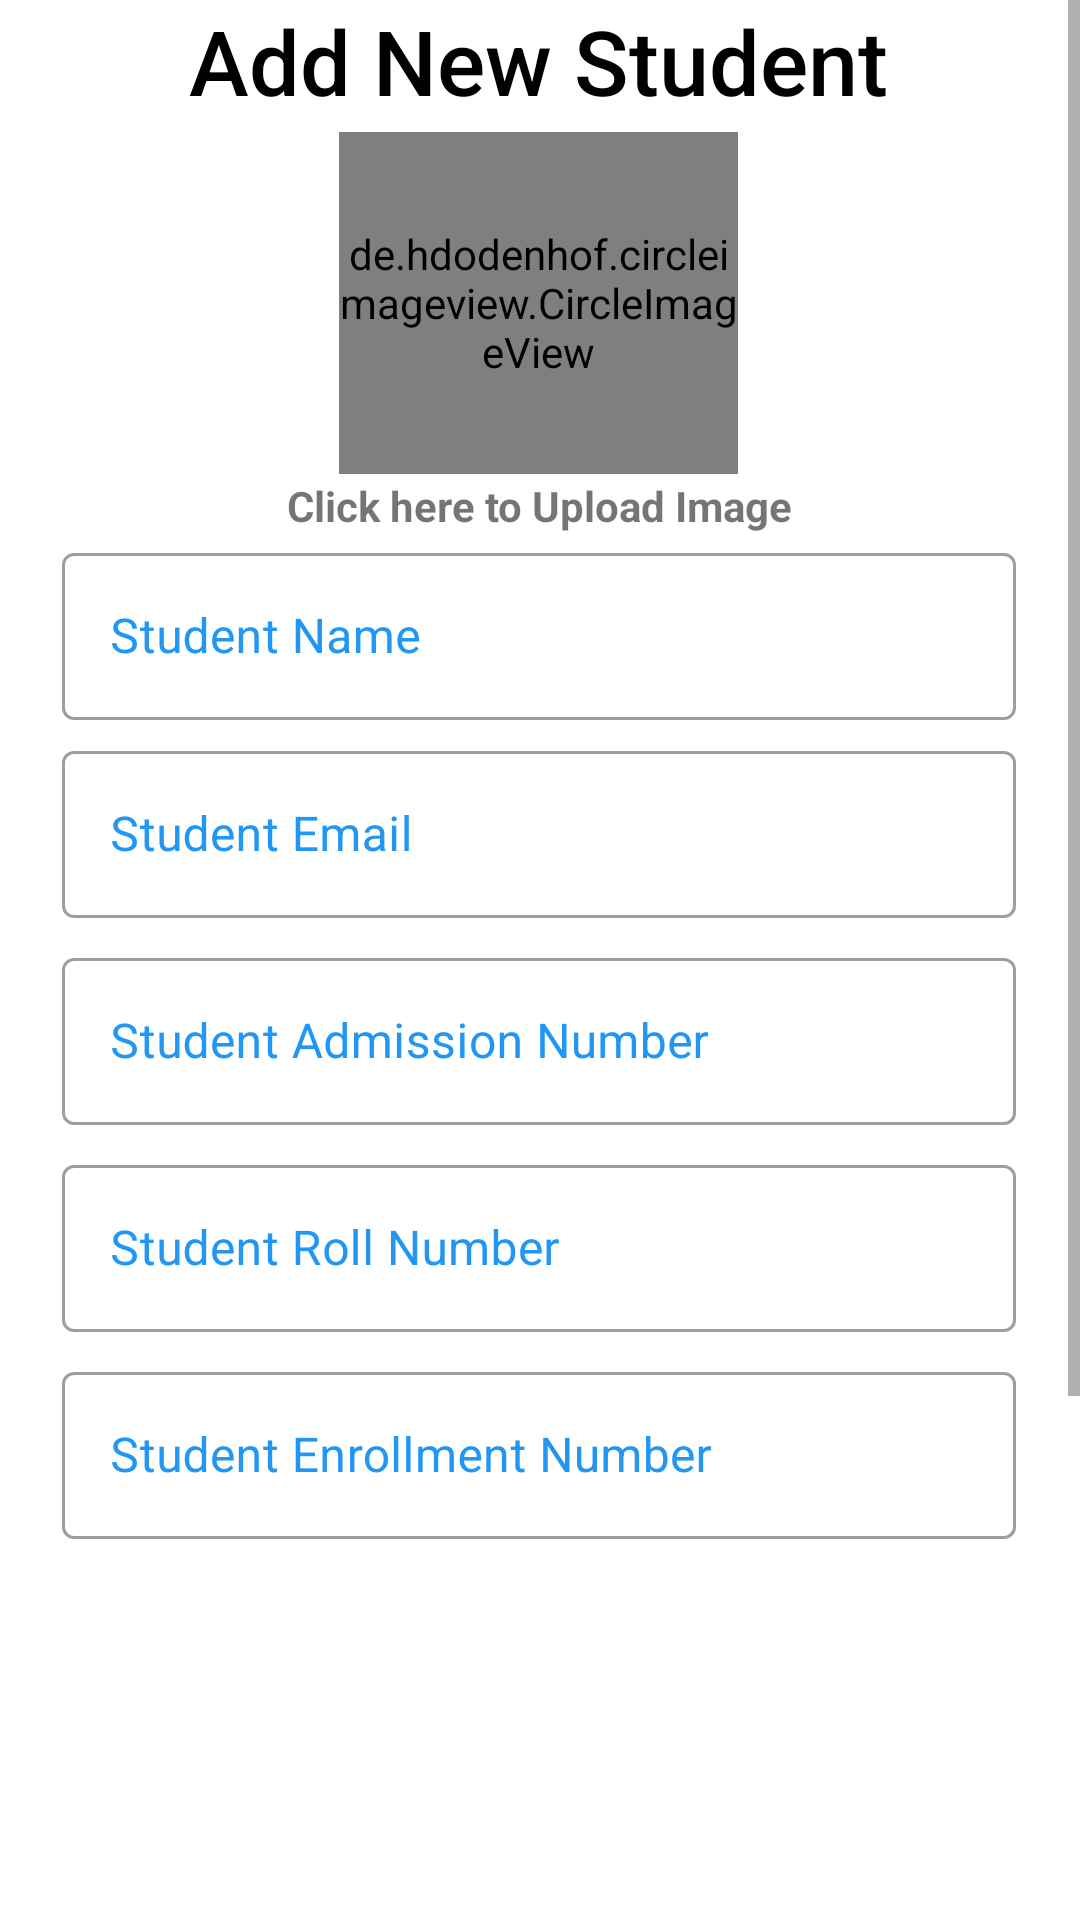

The Android layout XML behind this screen, and the referenced resources:
<!-- AndroidManifest.xml: application theme Theme.IIMTUFaculty -->
<!-- res/layout/activity_addstudent.xml -->
<ScrollView
    xmlns:android="http://schemas.android.com/apk/res/android"
    xmlns:app="http://schemas.android.com/apk/res-auto"
    xmlns:tools="http://schemas.android.com/tools"
    android:layout_width="match_parent"
    android:layout_height="match_parent"
    tools:context=".Activity.Students.AddstudentActivity">

    <androidx.constraintlayout.widget.ConstraintLayout
        android:layout_width="match_parent"
        android:layout_height="match_parent">





    <LinearLayout
        android:layout_width="318dp"
        android:layout_height="wrap_content"
        android:orientation="vertical"
        app:layout_constraintBottom_toBottomOf="parent"
        app:layout_constraintEnd_toEndOf="parent" app:layout_constraintHorizontal_bias="0.494" app:layout_constraintStart_toStartOf="parent" app:layout_constraintTop_toTopOf="parent" app:layout_constraintVertical_bias="0.731">


        <TextView
            android:id="@+id/textView"
            android:layout_width="wrap_content"
            android:layout_height="44dp"
            android:fontFamily="sans-serif-medium"
            android:text="Add New Student"
            android:textSize="30sp"
            android:textColor="#000000"
            android:textStyle="normal"
            app:layout_constraintBottom_toBottomOf="parent"
            app:layout_constraintEnd_toEndOf="parent"
            app:layout_constraintHorizontal_bias="0.496"
            android:layout_gravity="center"
            app:layout_constraintStart_toStartOf="parent"
            app:layout_constraintTop_toTopOf="parent"
            app:layout_constraintVertical_bias="0.008" />

        <de.hdodenhof.circleimageview.CircleImageView
            android:id="@+id/imageStudent"
            android:layout_width="133dp"
            android:layout_height="114dp"
            app:layout_constraintBottom_toBottomOf="parent"
            app:layout_constraintEnd_toEndOf="parent"
            app:layout_constraintHorizontal_bias="0.498"
            android:layout_gravity="center"
            app:layout_constraintStart_toStartOf="parent"
            app:layout_constraintTop_toTopOf="parent"
            app:layout_constraintVertical_bias="0.08"
            android:src="@drawable/manimg" />

        <TextView
            android:layout_width="match_parent"
            android:layout_height="wrap_content"
            android:text="Click here to Upload Image"
            android:layout_marginTop="1dp"
            android:layout_marginBottom="1dp"
            android:gravity="center"
            android:textStyle="bold"/>


        <com.google.android.material.textfield.TextInputLayout
            android:id="@+id/nameStudent" style="@style/Widget.MaterialComponents.TextInputLayout.OutlinedBox"
            android:layout_width="match_parent"
            android:layout_height="wrap_content"
            android:layout_marginBottom="5dp"
            android:hint="Student Name"
            android:textColorHint="@color/borderColor">
            <com.google.android.material.textfield.TextInputEditText
                android:layout_width="match_parent"
                android:layout_height="wrap_content"
                android:inputType="text"/>
        </com.google.android.material.textfield.TextInputLayout>

        <com.google.android.material.textfield.TextInputLayout
            android:id="@+id/emailStudent" style="@style/Widget.MaterialComponents.TextInputLayout.OutlinedBox"
            android:layout_width="match_parent"
            android:layout_height="wrap_content"
            android:layout_marginBottom="8dp"
            android:hint="Student Email"
            android:textColorHint="@color/borderColor">
            <com.google.android.material.textfield.TextInputEditText
                android:layout_width="match_parent"
                android:layout_height="wrap_content"
                android:inputType="textEmailAddress"/>
        </com.google.android.material.textfield.TextInputLayout>


        <com.google.android.material.textfield.TextInputLayout
            android:id="@+id/admissionNumberStudent" style="@style/Widget.MaterialComponents.TextInputLayout.OutlinedBox"
            android:layout_width="match_parent"
            android:layout_height="wrap_content"
            android:layout_marginBottom="8dp"
            android:hint="Student Admission Number"
            android:textColorHint="@color/borderColor">

            <com.google.android.material.textfield.TextInputEditText
                android:layout_width="match_parent"
                android:layout_height="wrap_content"
                android:inputType="text"/>
        </com.google.android.material.textfield.TextInputLayout>


        <com.google.android.material.textfield.TextInputLayout
            android:id="@+id/rollNumberStudent" style="@style/Widget.MaterialComponents.TextInputLayout.OutlinedBox"
            android:layout_width="match_parent"
            android:layout_height="wrap_content"
            android:layout_marginBottom="8dp"
            android:hint="Student Roll Number"
            android:textColorHint="@color/borderColor">

            <com.google.android.material.textfield.TextInputEditText
                android:layout_width="match_parent"
                android:layout_height="wrap_content"
                android:inputType="text"/>
        </com.google.android.material.textfield.TextInputLayout>



        <com.google.android.material.textfield.TextInputLayout
            android:id="@+id/enrollmentNumberStudent" style="@style/Widget.MaterialComponents.TextInputLayout.OutlinedBox"
            android:layout_width="match_parent"
            android:layout_height="wrap_content"
            android:layout_marginBottom="8dp"
            android:hint="Student Enrollment Number"
            android:textColorHint="@color/borderColor">

            <com.google.android.material.textfield.TextInputEditText
                android:layout_width="match_parent"
                android:layout_height="wrap_content"
                android:inputType="text"/>
        </com.google.android.material.textfield.TextInputLayout>

            <Spinner
                android:id="@+id/spinnerBranchStudent"
                android:spinnerMode="dialog"
                android:background="@drawable/spinnerbg"
                android:layout_width="match_parent"
                android:layout_height="45dp"
                android:layout_marginRight="10dp"
                android:layout_marginLeft="10dp"
                android:layout_marginTop="10dp"
                />
            <Spinner
                android:id="@+id/spinnerSemesterStudent"
                android:spinnerMode="dialog"
                android:background="@drawable/spinnerbg"
                android:layout_width="match_parent"
                android:layout_height="45dp"
                android:layout_marginRight="10dp"
                android:layout_marginLeft="10dp"
                android:layout_marginTop="10dp"
                />

            <Spinner
                android:id="@+id/spinnerSectionStudent"
                android:spinnerMode="dialog"
                android:background="@drawable/spinnerbg"
                android:layout_width="match_parent"
                android:layout_height="45dp"
                android:layout_marginRight="10dp"
                android:layout_marginLeft="10dp"
                android:layout_marginTop="10dp"
                android:layout_marginBottom="8dp"
                />
        <com.google.android.material.textfield.TextInputLayout
            android:id="@+id/gradeStudent" style="@style/Widget.MaterialComponents.TextInputLayout.OutlinedBox"
            android:layout_width="match_parent"
            android:layout_height="wrap_content"
            android:layout_marginBottom="8dp"
            android:hint="Grade"
            android:textColorHint="@color/borderColor">

            <com.google.android.material.textfield.TextInputEditText
                android:layout_width="match_parent"
                android:layout_height="wrap_content"
                android:inputType="text"/>
        </com.google.android.material.textfield.TextInputLayout>

        <com.google.android.material.textfield.TextInputLayout
            android:id="@+id/passwordStudent" style="@style/Widget.MaterialComponents.TextInputLayout.OutlinedBox"
            android:layout_width="match_parent"
            android:layout_height="wrap_content"
            android:layout_marginBottom="8dp"
            android:hint="Student Password"
            android:textColorHint="@color/borderColor"
            app:passwordToggleEnabled="true">
            <com.google.android.material.textfield.TextInputEditText
                android:layout_width="match_parent"
                android:layout_height="wrap_content"
                android:inputType="textPassword"/>
        </com.google.android.material.textfield.TextInputLayout>


        <androidx.appcompat.widget.AppCompatButton
            android:layout_width="178dp"
            android:layout_height="wrap_content"
            android:layout_gravity="center_horizontal"
            android:background="@drawable/buttonbg"
            android:padding="10dp"
            android:text="Add Student"
            android:id="@+id/btnAddStudent"
            android:textColor="#FFFFFF"
            android:textSize="18sp"
            tools:layout_editor_absoluteX="127dp"
            tools:layout_editor_absoluteY="616dp" />

    </LinearLayout>

</androidx.constraintlayout.widget.ConstraintLayout>

</ScrollView>
<!-- resources referenced by this layout -->
<resources>
  <color name="borderColor">#2196F3</color>
  <style name="Theme.IIMTUFaculty" parent="Theme.MaterialComponents.DayNight.NoActionBar">
          
          <item name="colorPrimary">#6200EE</item>
          <item name="colorPrimaryVariant">#6200EE</item>
          <item name="colorOnPrimary">@color/white</item>
          
          <item name="colorSecondary">@color/teal_200</item>
          <item name="colorSecondaryVariant">@color/teal_700</item>
          <item name="colorOnSecondary">@color/black</item>
          
          <item name="android:statusBarColor" tools:targetApi="l">?attr/colorPrimaryVariant</item>
          
      </style>
  <color name="white">#FFFFFFFF</color>
  <color name="teal_200">#FF03DAC5</color>
  <color name="teal_700">#FF018786</color>
  <color name="black">#FF000000</color>
</resources>
